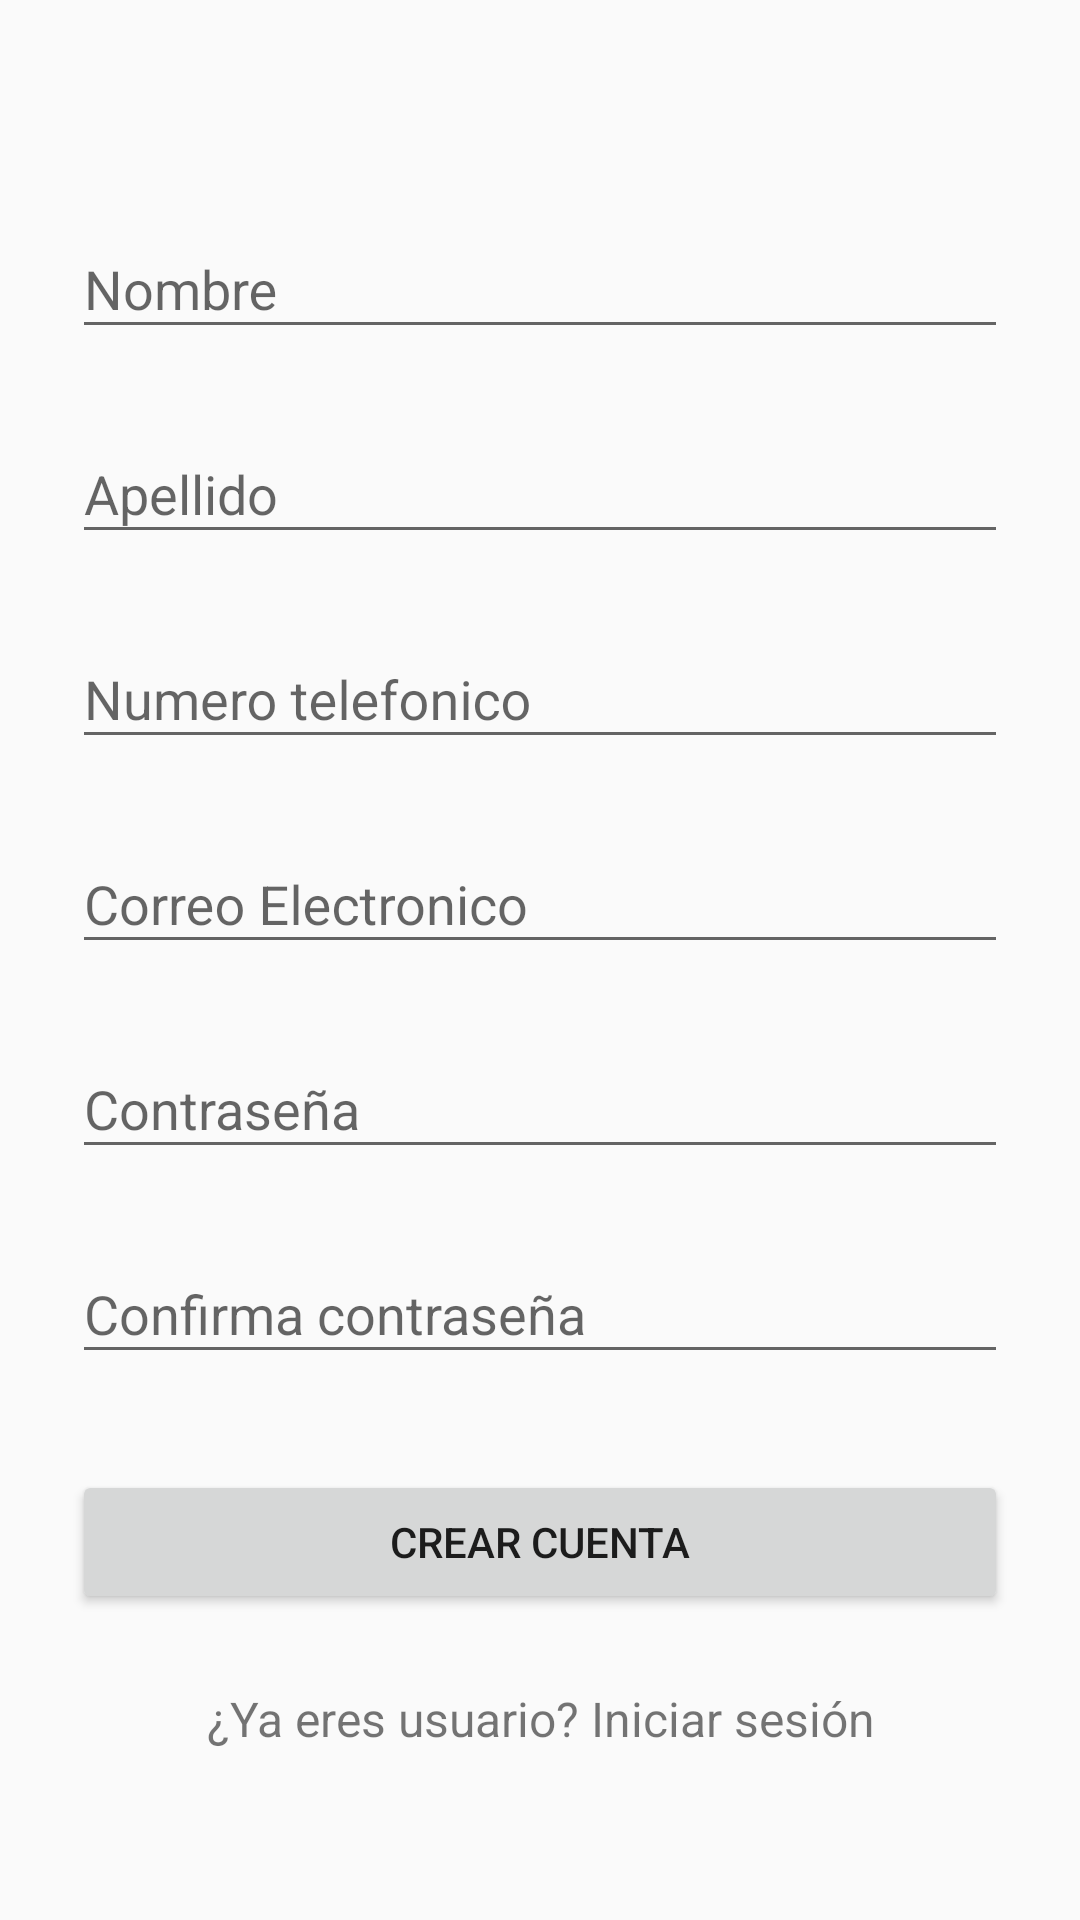

Produce the Android XML layout that renders to this screen, including the resource entries it uses.
<!-- AndroidManifest.xml: application theme AppTheme -->
<!-- res/layout/fragment_register_user.xml -->
<FrameLayout xmlns:android="http://schemas.android.com/apk/res/android"
    xmlns:tools="http://schemas.android.com/tools"
    android:layout_width="match_parent"
    android:layout_height="match_parent"
    tools:context="com.example.asus.movilgps.fragments.RegisterUserFragment">

    
    <ScrollView
        xmlns:android="http://schemas.android.com/apk/res/android"
        android:layout_width="fill_parent"
        android:layout_height="fill_parent"
        android:fitsSystemWindows="true">

    <LinearLayout
        android:orientation="vertical"
        android:layout_width="match_parent"
        android:layout_height="wrap_content"
        android:paddingTop="56dp"
        android:paddingLeft="24dp"
        android:paddingRight="24dp">

        
        <android.support.design.widget.TextInputLayout
            android:layout_width="match_parent"
            android:layout_height="wrap_content"
            android:layout_marginTop="8dp"
            android:layout_marginBottom="8dp">
            <EditText android:id="@+id/input_nombre"
                android:layout_width="match_parent"
                android:layout_height="wrap_content"
                android:inputType="textPersonName"
                android:hint="Nombre" />
        </android.support.design.widget.TextInputLayout>

        
        <android.support.design.widget.TextInputLayout
            android:layout_width="match_parent"
            android:layout_height="wrap_content"
            android:layout_marginTop="8dp"
            android:layout_marginBottom="8dp">
            <EditText android:id="@+id/input_apellido"
                android:layout_width="match_parent"
                android:layout_height="wrap_content"
                android:inputType="textPostalAddress"
                android:hint="Apellido" />
        </android.support.design.widget.TextInputLayout>

        
        <android.support.design.widget.TextInputLayout
            android:layout_width="match_parent"
            android:layout_height="wrap_content"
            android:layout_marginTop="8dp"
            android:layout_marginBottom="8dp">
            <EditText android:id="@+id/input_telefono"
                android:layout_width="match_parent"
                android:layout_height="wrap_content"
                android:inputType="number"
                android:hint="Numero telefonico" />
        </android.support.design.widget.TextInputLayout>


        
        <android.support.design.widget.TextInputLayout
            android:layout_width="match_parent"
            android:layout_height="wrap_content"
            android:layout_marginTop="8dp"
            android:layout_marginBottom="8dp">
            <EditText android:id="@+id/input_correo"
                android:layout_width="match_parent"
                android:layout_height="wrap_content"
                android:inputType="textEmailAddress"
                android:hint="Correo Electronico" />
        </android.support.design.widget.TextInputLayout>

        
        <android.support.design.widget.TextInputLayout
            android:layout_width="match_parent"
            android:layout_height="wrap_content"
            android:layout_marginTop="8dp"
            android:layout_marginBottom="8dp">
            <EditText android:id="@+id/input_password"
                android:layout_width="match_parent"
                android:layout_height="wrap_content"
                android:inputType="textPassword"
                android:hint="Contraseña"/>
        </android.support.design.widget.TextInputLayout>

        
        <android.support.design.widget.TextInputLayout
            android:layout_width="match_parent"
            android:layout_height="wrap_content"
            android:layout_marginTop="8dp"
            android:layout_marginBottom="8dp">
            <EditText android:id="@+id/input_reEnterPassword"
                android:layout_width="match_parent"
                android:layout_height="wrap_content"
                android:inputType="textPassword"
                android:hint="Confirma contraseña"/>
        </android.support.design.widget.TextInputLayout>

        
        <android.support.v7.widget.AppCompatButton
            android:id="@+id/btn_signup"
            android:layout_width="fill_parent"
            android:layout_height="wrap_content"
            android:layout_marginTop="24dp"
            android:layout_marginBottom="24dp"
            android:padding="12dp"
            android:text="Crear Cuenta"/>

        <TextView android:id="@+id/link_login"
            android:layout_width="fill_parent"
            android:layout_height="wrap_content"
            android:layout_marginBottom="24dp"
            android:text="¿Ya eres usuario? Iniciar sesión"
            android:gravity="center"
            android:textSize="16dip"/>

    </LinearLayout>

    </ScrollView>

</FrameLayout>
<!-- resources referenced by this layout -->
<resources>
  <style name="AppTheme" parent="Theme.AppCompat.DayNight.NoActionBar">
          
          <item name="colorPrimary">@color/colorPrimary</item>
          <item name="colorPrimaryDark">@color/colorPrimaryDark</item>
          <item name="colorAccent">@color/colorAccent</item>
      </style>
  <!-- not gathered from this repository: default colours our renderer supplied (Android Studio template values) -->
  <color name="colorPrimary">#FF6200EE</color>
  <color name="colorPrimaryDark">#FF3700B3</color>
  <color name="colorAccent">#FF03DAC5</color>
</resources>
